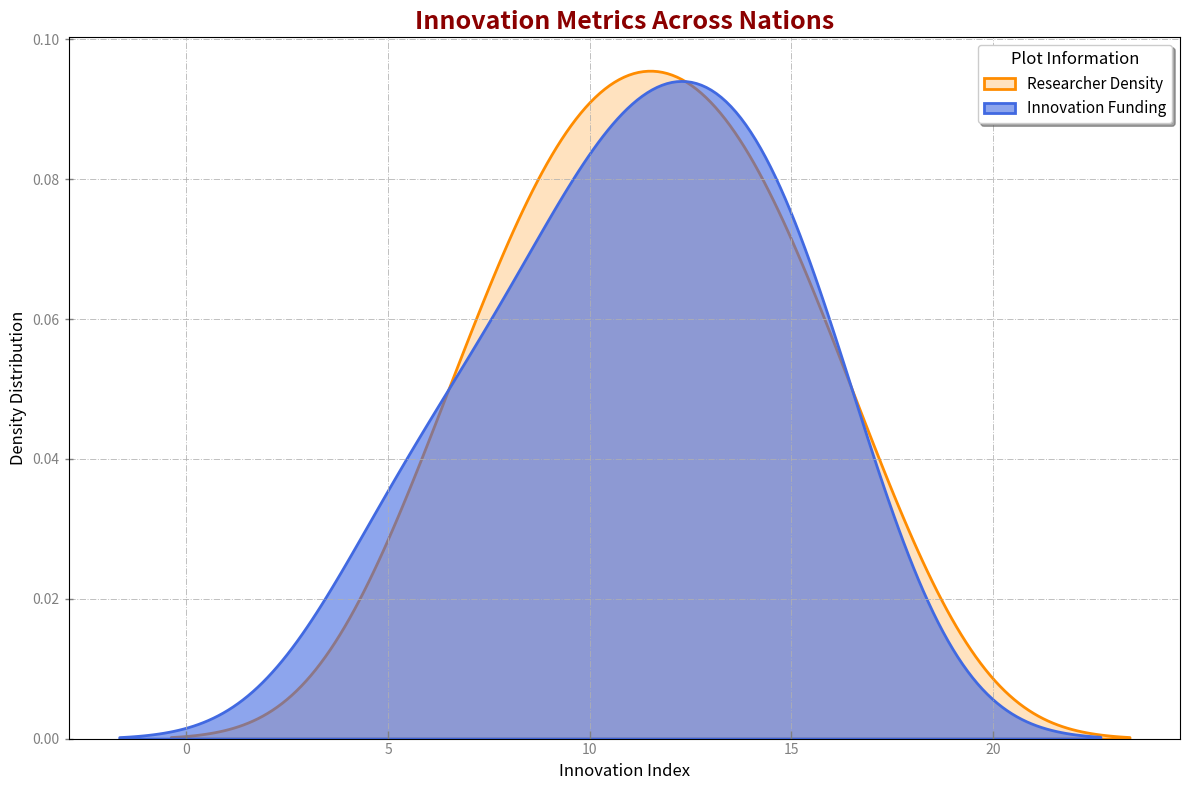

This chart was generated by the following Python code:
import matplotlib.pyplot as plt
import numpy as np
import seaborn as sns

countries = ["Country A", "Country B", "Country C", "Country D", "Country E", "Country F", "Country G", "Country H", "Country I", "Country J"]
researcher_density = np.array([8, 6, 15, 12, 17, 9, 11, 14, 10, 13])
innovation_funding = np.array([5, 9, 13, 11, 16, 7, 14, 15, 12, 10])

fig, ax = plt.subplots(figsize=(12, 8))

sns.kdeplot(researcher_density, ax=ax, fill=True, color="darkorange", label="Researcher Density", linewidth=2)
sns.kdeplot(innovation_funding, ax=ax, fill=True, color="royalblue", label="Innovation Funding", linewidth=2, alpha=0.6)

ax.set_title("Innovation Metrics Across Nations", fontsize=18, fontweight='bold', color='darkred')
ax.set_xlabel("Innovation Index", fontsize=12, fontstyle='italic')
ax.set_ylabel("Density Distribution", fontsize=12, fontstyle='italic')

ax.legend(title="Plot Information", fontsize=11, title_fontsize='12', loc='upper right', shadow=True)

ax.grid(True, linestyle='-.', linewidth=0.7, alpha=0.8)

ax.tick_params(axis='x', direction='in', length=6, width=1, colors='gray')
ax.tick_params(axis='y', direction='inout', length=6, width=1, colors='gray')

plt.tight_layout()
plt.show()
